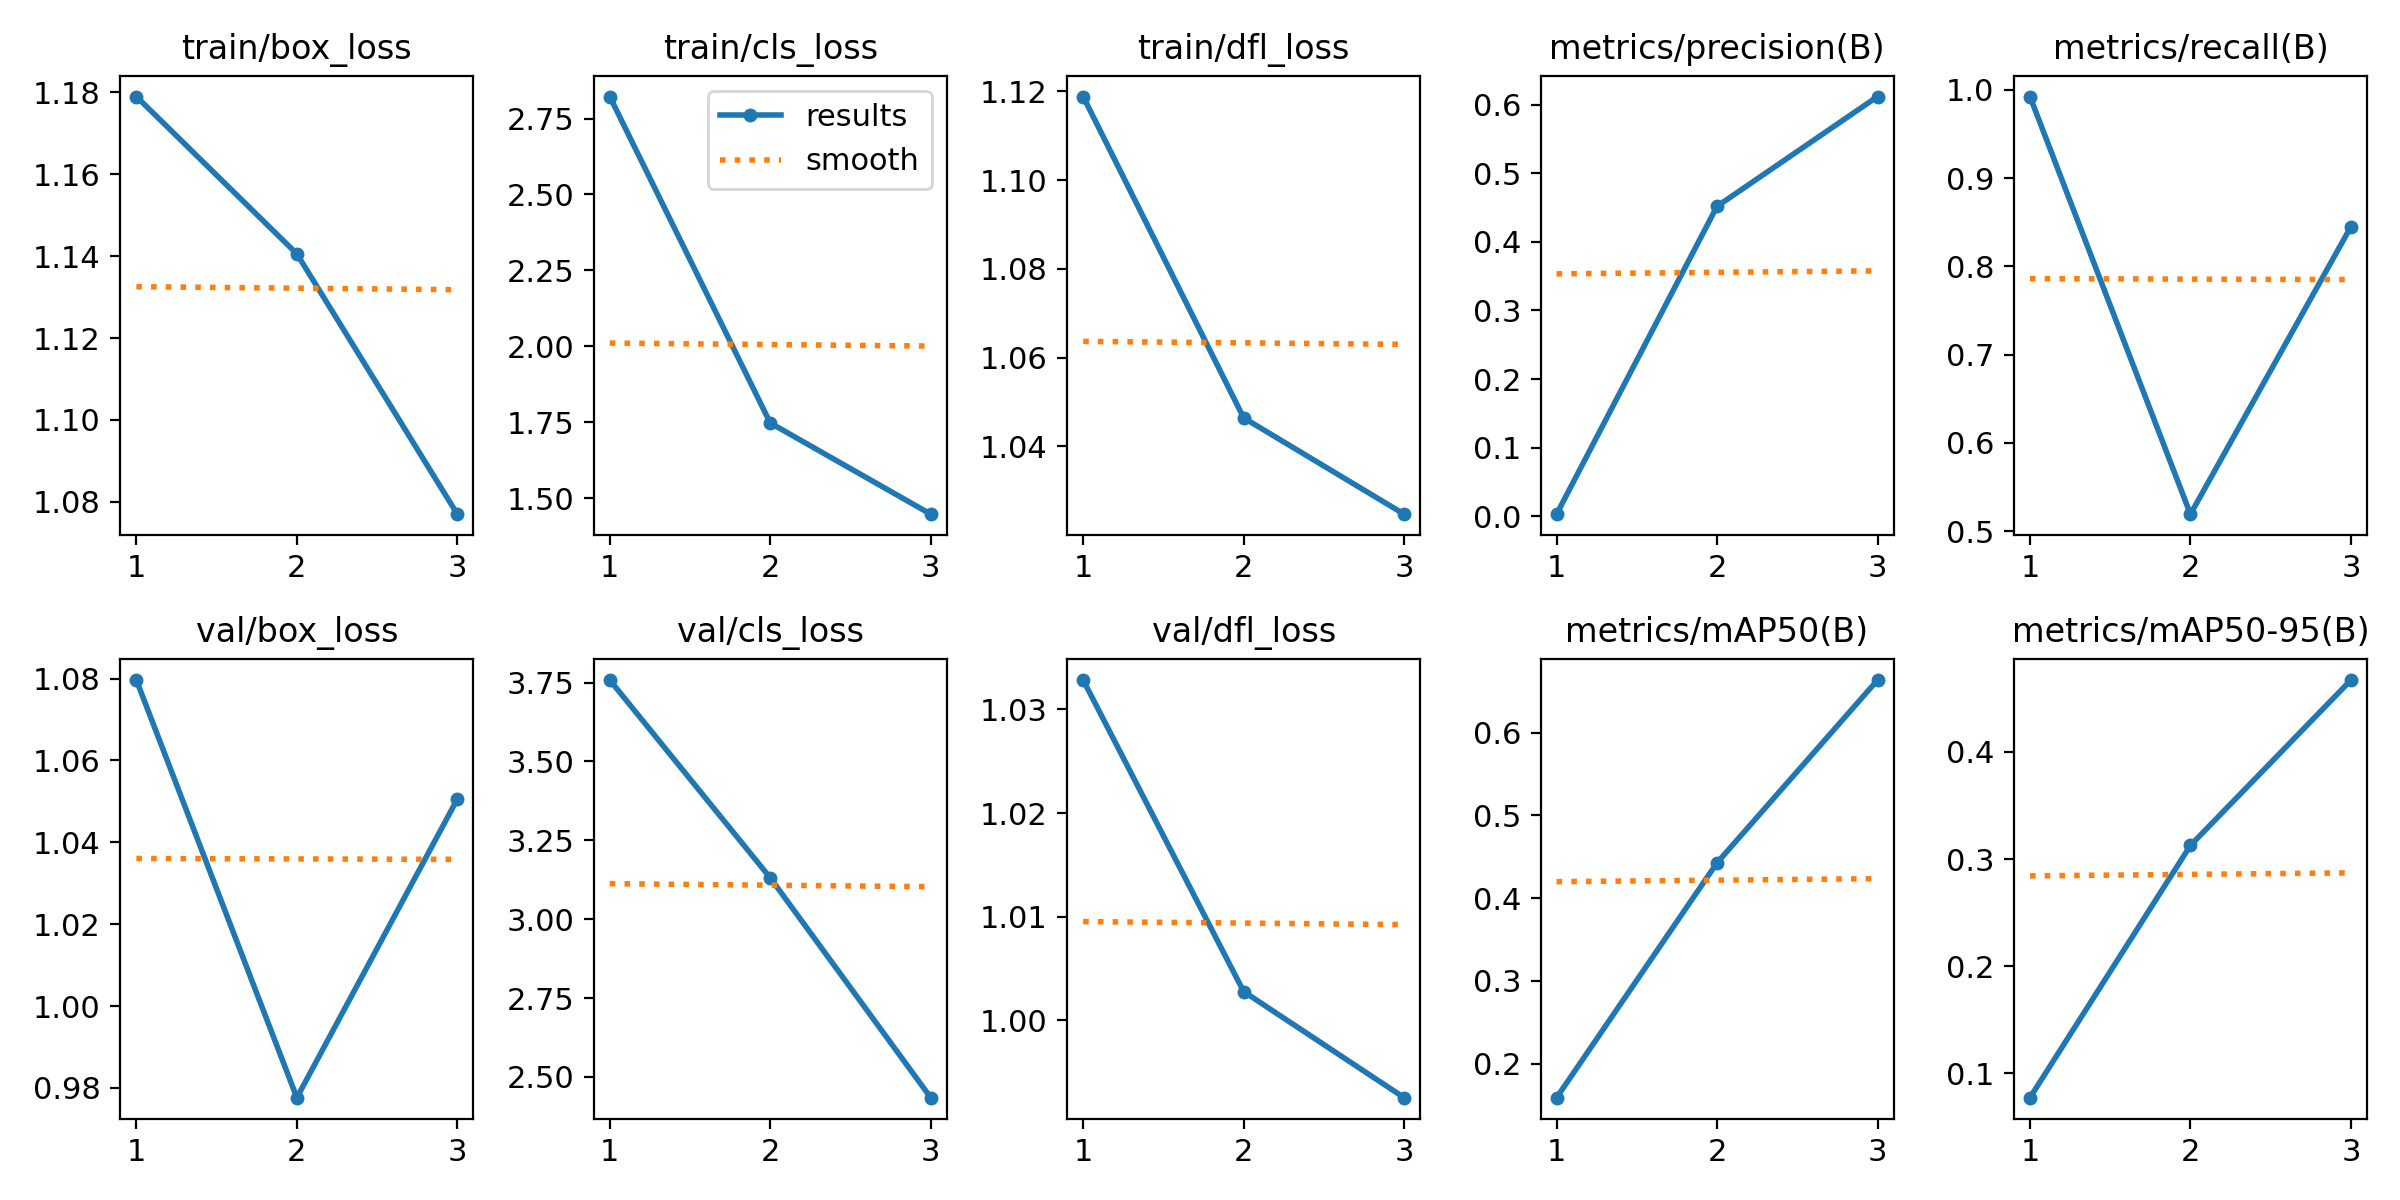

The table this chart was drawn from, first rows:
epoch, time, train/box_loss, train/cls_loss, train/dfl_loss, metrics/precision(B), metrics/recall(B), metrics/mAP50(B), metrics/mAP50-95(B), val/box_loss, val/cls_loss, val/dfl_loss, lr/pg0, lr/pg1, lr/pg2
1, 550.2, 1.179, 2.823, 1.119, 0.00331, 0.9922, 0.1589, 0.07742, 1.08, 3.758, 1.033, 0.00056, 0.00056, 0.00056
2, 1039, 1.141, 1.748, 1.046, 0.4517, 0.5194, 0.4428, 0.3128, 0.9776, 3.131, 1.003, 0.0007638, 0.0007638, 0.0007638
3, 1524, 1.077, 1.447, 1.025, 0.6116, 0.845, 0.6637, 0.4671, 1.051, 2.434, 0.9925, 0.0005848, 0.0005848, 0.0005848
